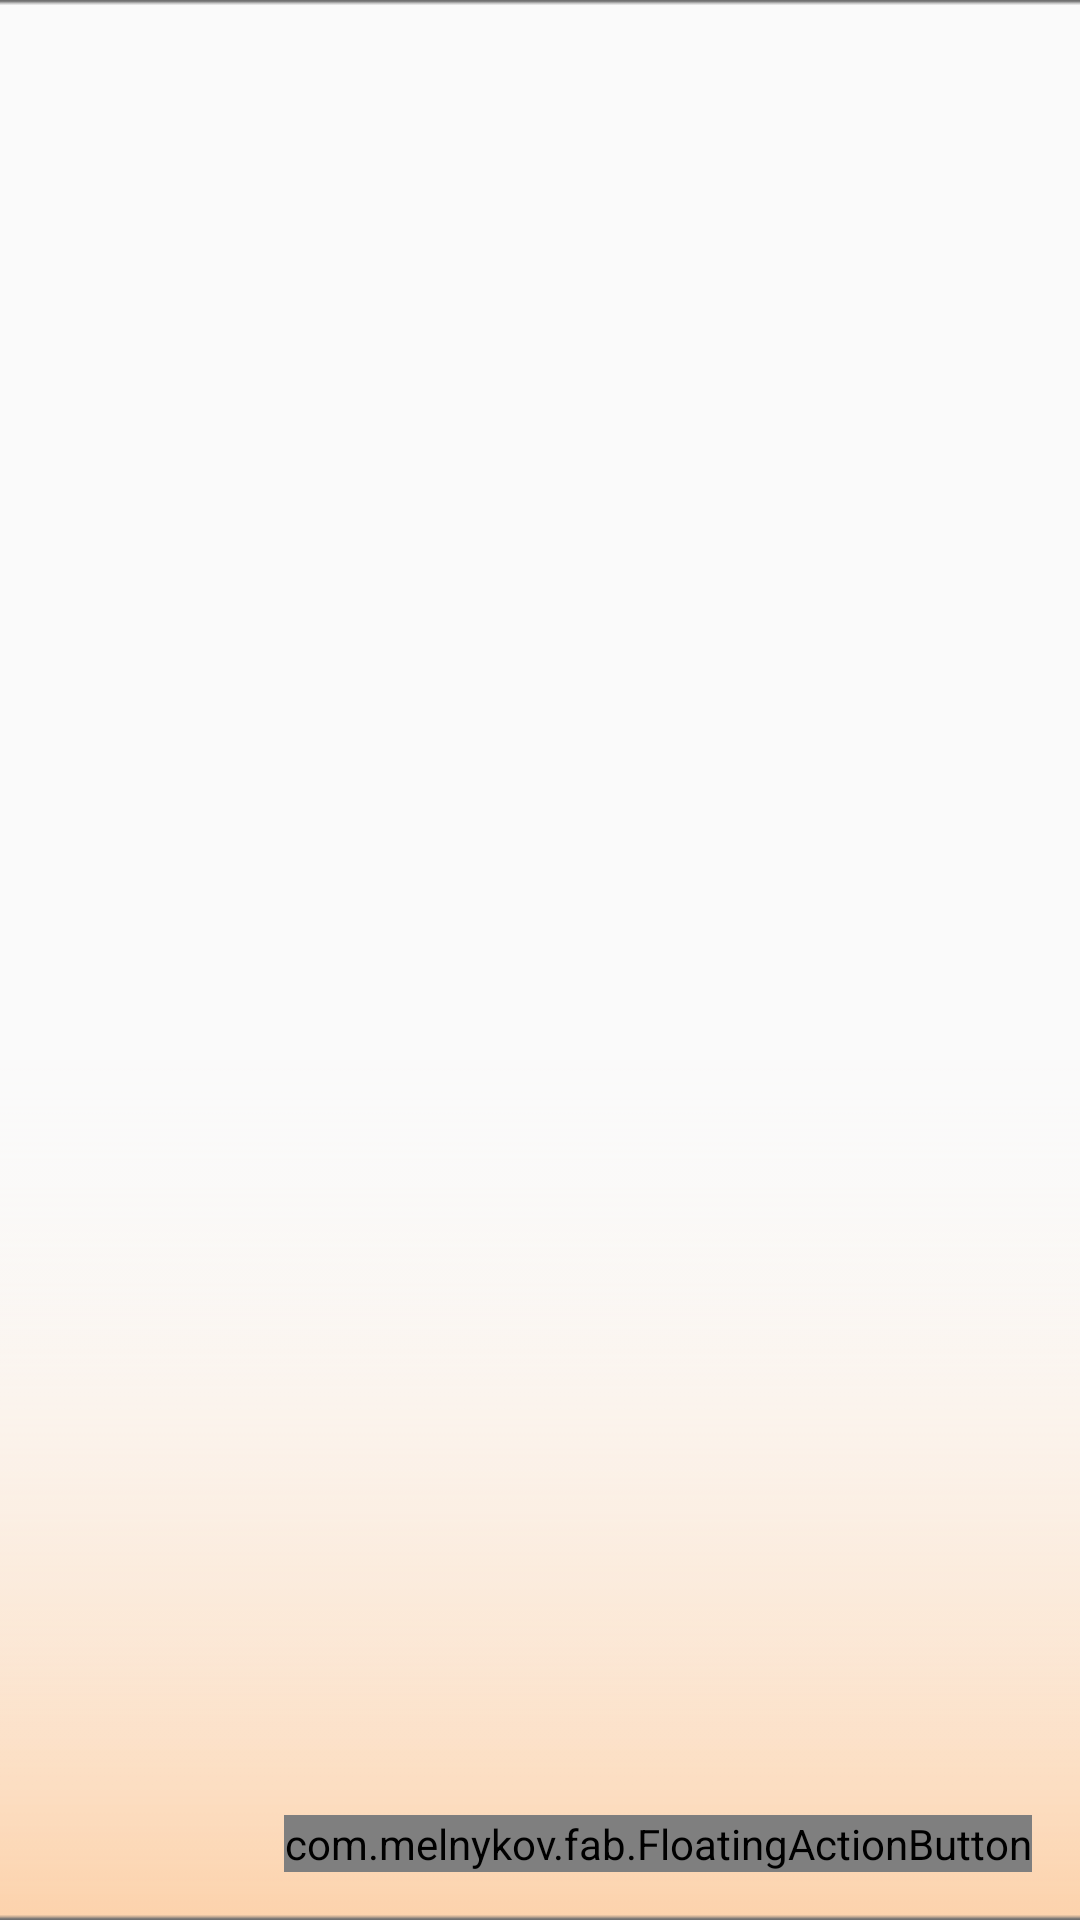

This screen was rendered from an Android layout file. Write that file and the resources it references.
<!-- AndroidManifest.xml: application theme AppTheme -->
<!-- res/layout/activity_main.xml -->
<?xml version="1.0" encoding="utf-8"?>
<RelativeLayout android:layout_height="match_parent"
    android:layout_width="match_parent"
    xmlns:android="http://schemas.android.com/apk/res/android"
    xmlns:app="http://schemas.android.com/apk/res-auto"
    android:orientation="vertical"
    android:id="@+id/Main_Activity_RelativeLayout">


    
    <ImageView
        android:layout_width="match_parent"
        android:layout_height="match_parent"
        android:src="@drawable/background"
        android:scaleX="320"
        android:scaleType="centerCrop"/>

    <android.support.v7.widget.RecyclerView
        android:layout_width="match_parent"
        android:layout_height="wrap_content"
        android:id="@+id/Activity_Main_Recycler_View">

    </android.support.v7.widget.RecyclerView>

    <com.melnykov.fab.FloatingActionButton

        android:id="@+id/Activity_Main_Plus_Button"
        android:layout_width="wrap_content"
        android:layout_height="wrap_content"
        android:layout_alignParentBottom="true"
        android:layout_alignParentEnd="true"
        android:layout_margin="16dp"
        android:adjustViewBounds="true"
        android:background="@color/colorPrimaryDark"
        android:cropToPadding="true"


        android:scaleType="fitCenter"
        android:src="@drawable/rsz_1rsz_plus_button" />
</RelativeLayout>
<!-- resources referenced by this layout -->
<resources>
  <color name="colorPrimaryDark">#FF4D4D</color>
  <!-- drawable background: png bitmap (drawable, 13606 bytes) -->
  <!-- drawable rsz_1rsz_plus_button: png bitmap (drawable, 6154 bytes) -->
  <style name="AppTheme" parent="Theme.AppCompat.Light.DarkActionBar">
          
          <item name="colorPrimary">@color/colorPrimary</item>
          <item name="colorPrimaryDark">@color/colorPrimaryDark</item>
          <item name="colorAccent">@color/colorAccent</item>
          <item name="actionBarStyle">@style/MyActionBar</item>
      </style>
  <color name="colorPrimary">#FF4D4D</color>
  <color name="colorAccent">#FFA552</color>
  <style name="MyActionBar" parent="@style/Widget.AppCompat.Light.ActionBar.Solid.Inverse">
          <item name="android:background">@drawable/action_bar_gradient</item>
          
          <item name="background">@drawable/action_bar_gradient</item>
      </style>
  <!-- drawable action_bar_gradient (drawable) -->
  <?xml version="1.0" encoding="utf-8"?>
  <selector xmlns:android="http://schemas.android.com/apk/res/android">
  <item>
      <shape android:shape="rectangle">
          <gradient android:startColor="#FFA552"
              android:endColor="#FF4D4D"
              android:angle="90"/>
  
      </shape>
  </item>
  </selector>
</resources>
